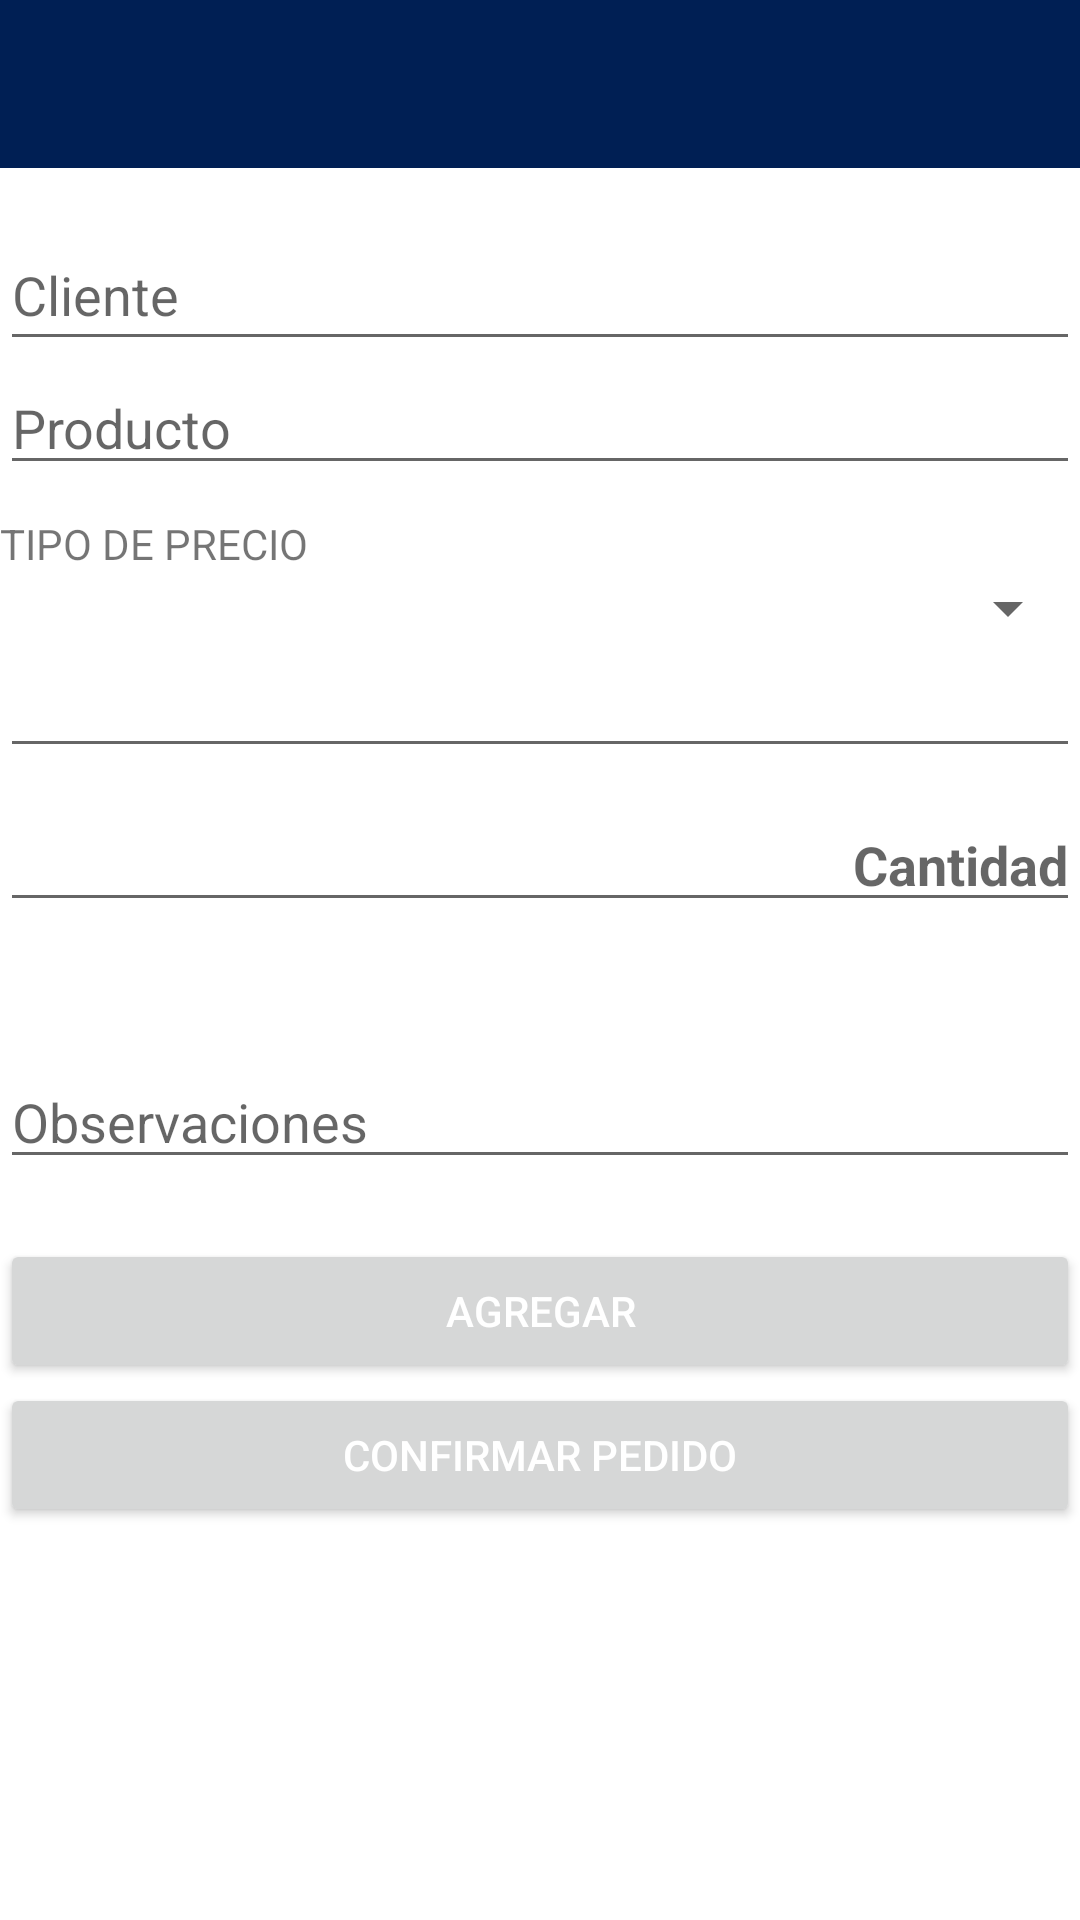

This screen was rendered from an Android layout file. Write that file and the resources it references.
<!-- AndroidManifest.xml: application theme Theme.Pedidosdm -->
<!-- res/layout/activity_order_product.xml -->
<?xml version="1.0" encoding="utf-8"?>
<LinearLayout xmlns:android="http://schemas.android.com/apk/res/android"
    xmlns:app="http://schemas.android.com/apk/res-auto"
    xmlns:tools="http://schemas.android.com/tools"
    android:layout_width="match_parent"
    android:layout_height="match_parent"
    tools:context=".view.OrderProductActivity"
    android:orientation="vertical"
    android:layout_margin="10dp">

    <include
        layout="@layout/app_bar_main"
        android:layout_width="match_parent"
        android:layout_height="wrap_content"
        />
    <Space
    android:layout_width="match_parent"
    android:layout_height="20dp"/>
    <AutoCompleteTextView
        android:id="@+id/atvCliente"
        android:layout_width="match_parent"
        android:layout_height="wrap_content"
        android:hint="Cliente"
        android:paddingBottom="10dp"/>
    
    
    <AutoCompleteTextView
        android:id="@+id/atvProducto"
        android:layout_width="match_parent"
        android:layout_height="wrap_content"
        android:hint="Producto"/>

    <TextView
        android:text="TIPO DE PRECIO"
        android:layout_marginTop="10dp"
        android:layout_width="wrap_content"
        android:layout_height="wrap_content"/>
    <Spinner
        android:id="@+id/spPrecio"
        android:layout_width="match_parent"
        android:layout_height="wrap_content"
        />
    <EditText
        android:id="@+id/etPrecioProducto"
        android:layout_width="match_parent"
        android:layout_height="wrap_content"
        android:textAlignment="textEnd"
        android:textSize="18sp"
        android:textStyle="bold"
        android:inputType="numberDecimal"
        />
    <EditText
        android:id="@+id/etCantidadProducto"
        android:layout_width="match_parent"
        android:layout_height="wrap_content"
        android:layout_marginTop="10dp"
        android:hint="Cantidad"
        android:textSize="18sp"
        android:textStyle="bold"
        android:textAlignment="textEnd"
        android:inputType="number"
        />
    <TextView
        android:id="@+id/tvTotalProducto"
        android:layout_width="match_parent"
        android:layout_height="wrap_content"
        android:textSize="18sp"
        android:textStyle="bold"
        android:textAlignment="textEnd"
        android:textColor="@color/montoTotalTextColor"
        android:layout_marginTop="10dp"
        />
    <EditText
        android:id="@+id/etObservaciones"
        android:layout_width="match_parent"
        android:layout_height="wrap_content"
        android:inputType="textMultiLine"
        android:layout_marginTop="10dp"
        android:hint="Observaciones"
        />
    <Button
        android:id="@+id/bttnAgregar"
        android:layout_width="match_parent"
        android:layout_height="wrap_content"
        android:text="AGREGAR"
        android:textColor="@color/primaryTextColor"
        android:layout_marginTop="20dp"
        />

    <Button
        android:id="@+id/bttnConfirmarPedido"
        android:textColor="@color/primaryTextColor"
        android:text="CONFIRMAR PEDIDO"
        android:layout_width="match_parent"
        android:layout_height="wrap_content"/>

</LinearLayout>
<!-- res/layout/app_bar_main.xml (included above) -->
<?xml version="1.0" encoding="utf-8"?>
<androidx.coordinatorlayout.widget.CoordinatorLayout
    xmlns:android="http://schemas.android.com/apk/res/android"
    xmlns:app="http://schemas.android.com/apk/res-auto"
    android:layout_width="match_parent"
    android:layout_height="match_parent"
    xmlns:tools="http://schemas.android.com/tools"
    tools:context=".view.MainMenuActivity">

    <com.google.android.material.appbar.AppBarLayout
        android:layout_width="match_parent"
        android:layout_height="wrap_content"
        android:fitsSystemWindows="true"
        >
        <androidx.appcompat.widget.Toolbar
            android:id="@+id/toolbar_main"
            android:layout_width="match_parent"
            android:layout_height="?attr/actionBarSize"
            app:layout_scrollFlags="scroll|enterAlways"/>
    </com.google.android.material.appbar.AppBarLayout>

</androidx.coordinatorlayout.widget.CoordinatorLayout>
<!-- resources referenced by this layout -->
<resources>
  <color name="montoTotalTextColor">#146717</color>
  <color name="primaryTextColor">#ffffff</color>
  <style name="Theme.Pedidosdm" parent="Theme.MaterialComponents.DayNight.DarkActionBar">
          
          <item name="colorPrimary">@color/primaryColor</item>
          <item name="colorPrimaryVariant">@color/primaryDarkColor</item>
          <item name="colorOnPrimary">@color/primaryLightColor</item>
          
          <item name="colorSecondary">@color/secondaryColor</item>
          <item name="colorSecondaryVariant">@color/secondaryLightColor</item>
          <item name="colorOnSecondary">@color/secondaryDarkColor</item>
          
          <item name="android:statusBarColor" tools:targetApi="l">?attr/colorPrimaryVariant</item>
          
          <item name="windowActionBar">false</item>
          <item name="windowNoTitle">true</item>
      </style>
  <color name="primaryColor">#001f54</color>
  <color name="primaryDarkColor">#00002b</color>
  <color name="primaryLightColor">#394681</color>
  <color name="secondaryColor">#9e2933</color>
  <color name="secondaryLightColor">#d45a5c</color>
  <color name="secondaryDarkColor">#69000d</color>
</resources>
